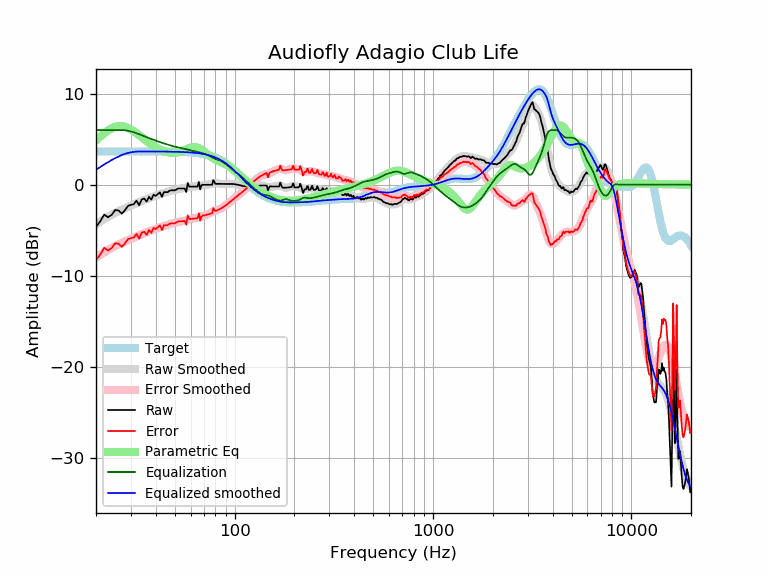

Values plotted in this chart, from the file beside it:
frequency, raw, error, smoothed, error_smoothed, equalization, parametric_eq, equalized_raw, equalized_smoothed, target
20, -4.62, -8.27, -4.36, -8.01, 6.00, 4.86, 1.38, 1.64, 3.65
21, -4.03, -7.68, -4.06, -7.71, 6.00, 5.27, 1.97, 1.94, 3.65
22, -3.27, -6.92, -3.78, -7.42, 6.00, 5.64, 2.73, 2.22, 3.65
23, -3.58, -7.23, -3.52, -7.17, 6.00, 5.96, 2.42, 2.48, 3.65
24, -3.30, -6.95, -3.29, -6.94, 6.00, 6.20, 2.70, 2.71, 3.65
25, -2.78, -6.42, -3.08, -6.73, 6.00, 6.36, 3.22, 2.92, 3.65
26, -2.83, -6.47, -2.90, -6.55, 6.00, 6.44, 3.17, 3.10, 3.65
27, -3.17, -6.82, -2.74, -6.39, 6.00, 6.43, 2.83, 3.26, 3.65
28, -2.79, -6.44, -2.59, -6.23, 5.97, 6.36, 3.18, 3.39, 3.65
29, -2.32, -5.97, -2.44, -6.09, 5.92, 6.24, 3.60, 3.48, 3.65
30, -2.21, -5.86, -2.30, -5.94, 5.85, 6.07, 3.64, 3.55, 3.65
31, -2.15, -5.79, -2.16, -5.80, 5.76, 5.87, 3.61, 3.60, 3.65
32, -1.75, -5.40, -2.02, -5.67, 5.66, 5.65, 3.90, 3.63, 3.65
33, -2.26, -5.91, -1.90, -5.55, 5.55, 5.43, 3.28, 3.65, 3.65
34, -1.62, -5.26, -1.78, -5.43, 5.43, 5.21, 3.81, 3.65, 3.65
35, -1.52, -5.16, -1.67, -5.32, 5.32, 5.00, 3.80, 3.64, 3.64
36, -1.86, -5.51, -1.57, -5.22, 5.22, 4.79, 3.35, 3.64, 3.64
37, -1.32, -4.96, -1.47, -5.12, 5.12, 4.60, 3.80, 3.64, 3.64
38, -1.64, -5.28, -1.38, -5.02, 5.02, 4.42, 3.38, 3.64, 3.64
39, -1.10, -4.74, -1.29, -4.93, 4.93, 4.25, 3.83, 3.64, 3.64
40, -1.23, -4.87, -1.20, -4.84, 4.84, 4.11, 3.61, 3.64, 3.64
41, -1.02, -4.66, -1.12, -4.76, 4.76, 3.97, 3.74, 3.64, 3.64
42, -0.85, -4.48, -1.04, -4.68, 4.68, 3.86, 3.83, 3.64, 3.64
43, -1.34, -4.97, -0.97, -4.60, 4.60, 3.76, 3.27, 3.64, 3.64
44, -0.81, -4.45, -0.90, -4.53, 4.53, 3.68, 3.72, 3.63, 3.63
45, -0.81, -4.45, -0.83, -4.46, 4.46, 3.61, 3.65, 3.63, 3.63
46, -0.81, -4.44, -0.77, -4.40, 4.40, 3.56, 3.58, 3.63, 3.63
47, -0.66, -4.28, -0.71, -4.34, 4.34, 3.52, 3.68, 3.63, 3.63
48, -0.61, -4.24, -0.65, -4.28, 4.28, 3.50, 3.66, 3.62, 3.62
49, -0.61, -4.23, -0.60, -4.22, 4.22, 3.50, 3.61, 3.62, 3.62
50, -0.61, -4.23, -0.56, -4.17, 4.17, 3.51, 3.56, 3.62, 3.62
51, -0.51, -4.12, -0.52, -4.13, 4.13, 3.53, 3.62, 3.61, 3.61
52, -0.41, -4.02, -0.49, -4.09, 4.09, 3.57, 3.68, 3.61, 3.61
53, -0.41, -4.01, -0.46, -4.06, 4.06, 3.61, 3.64, 3.60, 3.60
54, -0.41, -4.01, -0.43, -4.02, 4.02, 3.67, 3.61, 3.59, 3.59
55, -0.41, -4.00, -0.39, -3.98, 3.98, 3.74, 3.57, 3.59, 3.59
56, -0.41, -3.99, -0.36, -3.94, 3.94, 3.81, 3.53, 3.58, 3.58
57, -0.81, -4.38, -0.33, -3.90, 3.90, 3.88, 3.09, 3.57, 3.57
58, 0.19, -3.37, -0.29, -3.85, 3.85, 3.96, 4.04, 3.56, 3.56
59, -0.21, -3.76, -0.26, -3.81, 3.81, 4.02, 3.59, 3.55, 3.55
60, -0.21, -3.75, -0.23, -3.77, 3.77, 4.07, 3.55, 3.54, 3.54
61, -0.21, -3.74, -0.20, -3.73, 3.73, 4.11, 3.52, 3.53, 3.53
62, -0.21, -3.73, -0.18, -3.70, 3.70, 4.13, 3.48, 3.51, 3.51
63, -0.21, -3.71, -0.17, -3.67, 3.67, 4.13, 3.45, 3.50, 3.50
64, -0.21, -3.70, -0.15, -3.63, 3.63, 4.11, 3.42, 3.48, 3.48
65, -0.21, -3.68, -0.14, -3.60, 3.60, 4.06, 3.39, 3.47, 3.47
66, 0.31, -3.14, -0.12, -3.57, 3.57, 4.00, 3.88, 3.45, 3.45
67, -0.51, -3.94, -0.11, -3.53, 3.53, 3.93, 3.02, 3.43, 3.43
68, -0.07, -3.47, -0.09, -3.50, 3.50, 3.84, 3.43, 3.41, 3.41
69, -0.01, -3.39, -0.07, -3.46, 3.46, 3.75, 3.45, 3.38, 3.38
70, -0.01, -3.37, -0.06, -3.41, 3.41, 3.65, 3.40, 3.36, 3.36
71, -0.01, -3.34, -0.04, -3.37, 3.37, 3.54, 3.36, 3.33, 3.33
72, -0.01, -3.31, -0.02, -3.32, 3.32, 3.44, 3.31, 3.30, 3.30
73, -0.01, -3.28, 0.00, -3.27, 3.27, 3.34, 3.26, 3.27, 3.27
74, -0.01, -3.25, 0.03, -3.20, 3.20, 3.24, 3.19, 3.24, 3.24
75, -0.01, -3.21, 0.06, -3.14, 3.14, 3.15, 3.13, 3.20, 3.20
76, -0.01, -3.17, 0.10, -3.07, 3.07, 3.06, 3.05, 3.16, 3.16
77, -0.01, -3.13, 0.13, -3.00, 3.00, 2.98, 2.98, 3.12, 3.12
78, 0.51, -2.57, 0.15, -2.93, 2.93, 2.90, 3.44, 3.08, 3.08
79, 0.31, -2.73, 0.16, -2.87, 2.87, 2.83, 3.18, 3.03, 3.03
... 553 more rows
